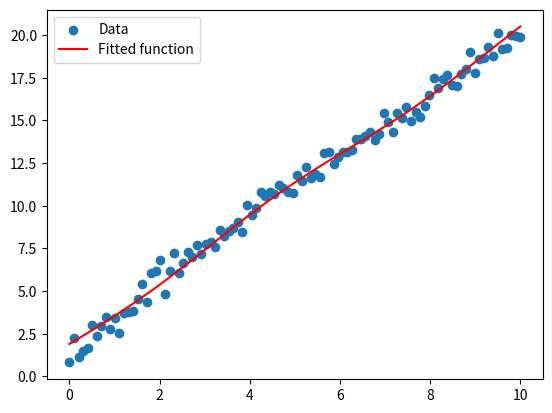

The matplotlib source for this figure:
import numpy as np
from scipy.optimize import curve_fit
import matplotlib.pyplot as plt

# Define the individual functions
def func1(x, a, b):
    return a * x + b

def func2(x, c, d):
    return c * np.sin(d * x)

# Define the composite function that linearly combines and scales func1 and func2
def composite_func(x, a, b, c, d, scale1, scale2):
    return scale1 * func1(x, a, b) + scale2 * func2(x, c, d)

# Example data
x_data = np.linspace(0, 10, 100)
# Generate some synthetic data for demonstration purposes
# true parameters: a=2, b=1, c=1.5, d=0.5, scale1=1.0, scale2=0.5
y_data = composite_func(x_data, 2, 1, 1.5, 0.5, 1.0, 0.5) + 0.5 * np.random.normal(size=len(x_data))

# Perform the fit
initial_guess = [1, 1, 1, 1, 1, 1]  # Initial guess for the parameters
params, covariance = curve_fit(composite_func, x_data, y_data, p0=initial_guess)

# Extract the fitted parameters
a_fit, b_fit, c_fit, d_fit, scale1_fit, scale2_fit = params

# Print the fitted parameters
print(f"Fitted parameters: a={a_fit}, b={b_fit}, c={c_fit}, d={d_fit}, scale1={scale1_fit}, scale2={scale2_fit}")

# Plot the data and the fitted function
plt.scatter(x_data, y_data, label='Data')
plt.plot(x_data, composite_func(x_data, *params), label='Fitted function', color='red')
plt.legend()
plt.show()
